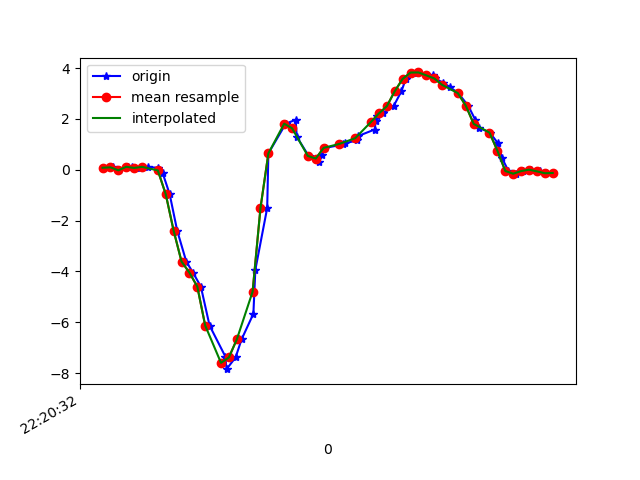

Values plotted in this chart, from the file beside it:
1617747632541, 443269236763160, 0.078882344, 0.03245363, -0.054880854
1617747632567, 443269255806792, 0.09599, 0.2463, -0.01945
1617747632581, 443269274825656, -0.02252, -0.1679, -0.01334
1617747632604, 443269293869304, 0.1204, 0.2072, -0.03655
1617747632615, 443269312888152, 0.1131, -0.1019, 0.001319
1617747632635, 443269331907000, 0.07155, -0.09583, -0.01701
1617747632655, 443269350887176, 0.1143, 0.1168, -0.04511
1617747632681, 443269369900360, 0.07033, -0.119, 0.02575
1617747632692, 443269388938344, -0.119, -0.5247, 0.07584
1617747632710, 443269407951560, -0.9596, -0.4257, 0.2518
1617747632729, 443269426964776, -2.393, -1.354, 0.4448
1617747632752, 443269446089576, -3.611, -2.126, 0.5609
1617747632769, 443269465133320, -4.047, -2.51, 0.5706
1617747632789, 443269484152296, -4.598, -3.032, 0.5645
1617747632811, 443269503171208, -6.129, -3.81, 0.3153
1617747632851, 443269522214952, -7.349, -4.12, -0.06588
1617747632854, 443269541242312, -7.846, -4.266, -0.4935
1617747632877, 443269560286472, -7.383, -4.763, -0.9614
1617747632892, 443269579305896, -6.677, -4.597, -1.467
1617747632922, 443269598350056, -5.668, -4.163, -1.676
1617747632927, 443269617369448, -3.935, -3.632, -1.791
1617747632957, 443269636413608, -1.503, -3.181, -1.828
1617747632960, 443269655437544, 0.6445, -2.785, -1.756
1617747633004, 443269674457128, 1.813, -2.209, -1.509
1617747633029, 443269693501480, 1.965, -1.406, -1.159
1617747633032, 443269712521064, 1.299, -0.7812, -0.7476
1617747633062, 443269731540648, 0.5431, -0.4672, -0.3982
1617747633089, 443269750585896, 0.3208, -0.1166, -0.1868
1617747633095, 443269769605544, 0.5615, 0.4503, 0.04041
1617747633104, 443269788649896, 0.8608, 0.9109, 0.2518
1617747633150, 443269807669544, 0.9976, 1.188, 0.4326
1617747633153, 443269826689192, 1.039, 1.462, 0.5743
1617747633185, 443269845733608, 1.154, 1.725, 0.6818
1617747633188, 443269864765096, 1.331, 1.893, 0.7319
1617747633229, 443269883809896, 1.583, 2.023, 0.7319
1617747633232, 443269902829928, 1.935, 2.337, 0.7625
1617747633236, 443269921874728, 2.131, 2.691, 0.7502
1617747633251, 443269940894696, 2.218, 2.768, 0.7075
1617747633277, 443269959933160, 2.5, 2.663, 0.6256
1617747633297, 443269978952936, 3.089, 2.614, 0.5083
1617747633308, 443269997997544, 3.574, 2.651, 0.3336
1617747633337, 443270017017384, 3.825, 2.642, 0.1272
1617747633340, 443270036062056, 3.83, 2.596, -0.06588
1617747633378, 443270055074344, 3.714, 2.543, -0.2247
1617747633382, 443270074094056, 3.595, 2.375, -0.3554
1617747633403, 443270093138472, 3.422, 2.214, -0.4067
1617747633419, 443270112158056, 3.261, 2.02, -0.4825
1617747633441, 443270131202472, 3.013, 1.765, -0.5595
1617747633466, 443270150222056, 2.521, 1.589, -0.5656
1617747633484, 443270169253672, 1.966, 1.376, -0.5106
1617747633494, 443270188273064, 1.645, 1.122, -0.4373
1617747633521, 443270207317160, 1.461, 0.9781, -0.3909
1617747633541, 443270226336552, 1.051, 0.7863, -0.3383
1617747633552, 443270245380648, 0.4503, 0.5224, -0.2247
1617747633568, 443270264393256, -0.04818, 0.3232, -0.1343
1617747633586, 443270283437224, -0.1557, 0.2377, -0.08054
1617747633605, 443270302600389, -0.05306, 0.2108, -0.05366
1617747633624, 443270321619525, 0.003135, 0.1827, -0.04999
1617747633647, 443270340663493, -0.06284, 0.1351, -0.03289
1617747633664, 443270359677509, -0.1361, 0.1045, -0.009677
1617747633682, 443270378721477, -0.1264, 0.08865, 0.004984
